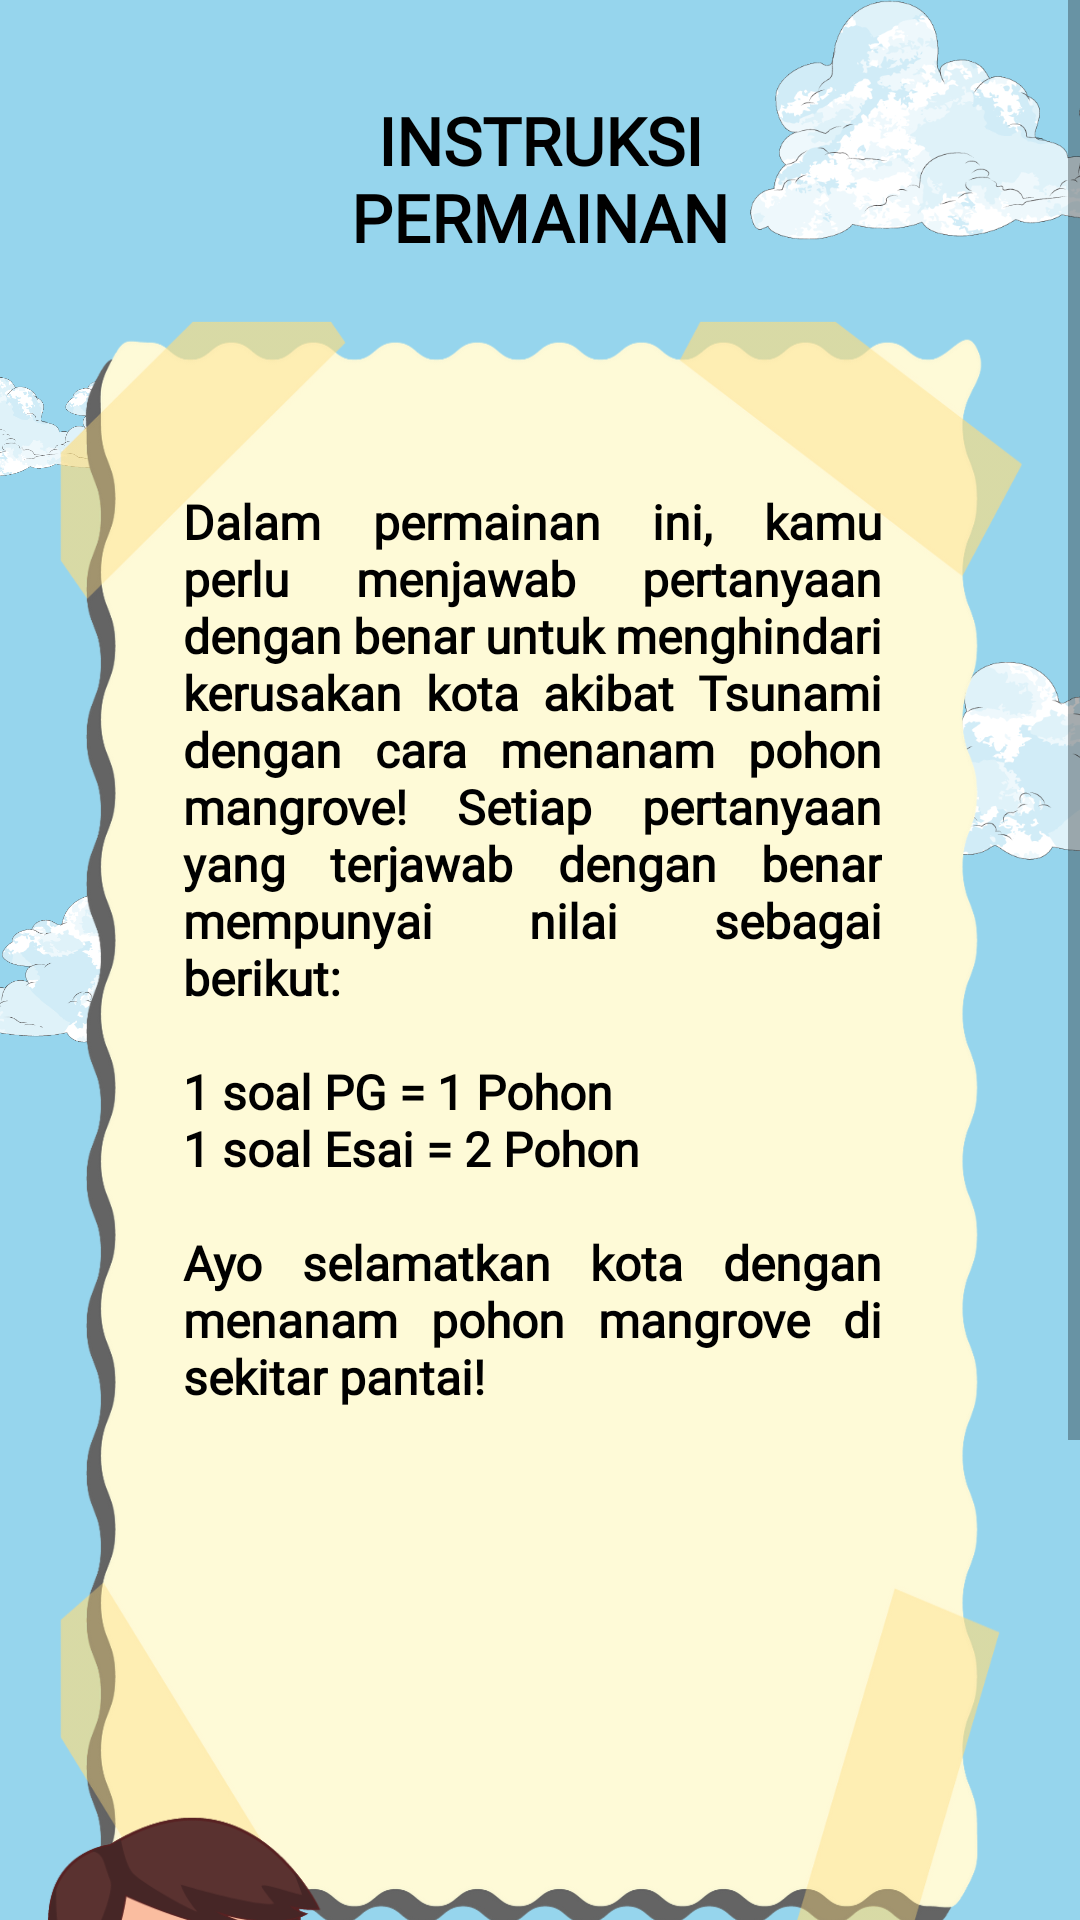

This screen was rendered from an Android layout file. Write that file and the resources it references.
<!-- AndroidManifest.xml: application theme Theme.EcoGuardian -->
<!-- res/layout/activity_game_instructions.xml -->
<?xml version="1.0" encoding="utf-8"?>
<ScrollView xmlns:android="http://schemas.android.com/apk/res/android"
    xmlns:app="http://schemas.android.com/apk/res-auto"
    xmlns:tools="http://schemas.android.com/tools"
    android:layout_width="match_parent"
    android:layout_height="match_parent"
    android:background="@color/blue_sky"
    tools:context=".GameInstructionsActivity">

    <androidx.constraintlayout.widget.ConstraintLayout
        android:layout_width="match_parent"
        android:layout_height="wrap_content">

        <include
            layout="@layout/background"
            android:layout_width="match_parent"
            android:layout_height="match_parent" />

        <TextView
            android:id="@+id/tv_title"
            style="@style/TextTitlePoppins"
            android:layout_width="0dp"
            android:layout_height="wrap_content"
            android:layout_marginStart="24dp"
            android:layout_marginTop="32dp"
            android:layout_marginEnd="24dp"
            android:gravity="center"
            android:text="@string/instruksi_permainan"
            app:layout_constraintEnd_toEndOf="parent"
            app:layout_constraintStart_toStartOf="parent"
            app:layout_constraintTop_toTopOf="parent" />

        <TextView
            android:id="@+id/textView"
            style="@style/TextRegularPoppins"
            android:layout_width="0dp"
            android:layout_height="560dp"
            android:layout_margin="16dp"
            android:background="@drawable/asset_bg_instructions_game"
            android:justificationMode="inter_word"
            android:paddingStart="45dp"
            android:paddingTop="60dp"
            android:paddingEnd="50dp"
            android:text="@string/permainan"
            app:layout_constraintEnd_toEndOf="parent"
            app:layout_constraintStart_toStartOf="parent"
            app:layout_constraintTop_toBottomOf="@id/tv_title" />

        <ImageView
            android:layout_width="200dp"
            android:layout_height="70dp"
            android:src="@drawable/asset_grass"
            android:layout_marginStart="-60dp"
            android:layout_marginBottom="-12dp"
            app:layout_constraintBottom_toBottomOf="parent"
            app:layout_constraintStart_toStartOf="parent"
            />

        <ImageView
            android:layout_width="200dp"
            android:layout_height="70dp"
            android:src="@drawable/asset_grass"
            android:layout_marginEnd="-84dp"
            android:layout_marginBottom="-12dp"
            app:layout_constraintBottom_toBottomOf="parent"
            app:layout_constraintEnd_toEndOf="parent"
            />

        <ImageView
            android:layout_width="150dp"
            android:layout_height="250dp"
            android:src="@drawable/asset_npc_two"
            android:layout_marginTop="-60dp"
            app:layout_constraintStart_toStartOf="parent"
            app:layout_constraintTop_toBottomOf="@+id/textView" />

        <ImageButton
            android:id="@+id/btn_prev"
            android:layout_width="50dp"
            android:layout_height="50dp"
            android:background="@drawable/asset_button_prev"
            android:layout_marginEnd="16dp"
            android:layout_marginBottom="52dp"
            app:layout_constraintEnd_toStartOf="@id/btn_next"
            app:layout_constraintBottom_toBottomOf="parent"
            />

        <ImageButton
            android:id="@+id/btn_next"
            android:layout_width="50dp"
            android:layout_height="50dp"
            android:layout_marginEnd="16dp"
            android:layout_marginBottom="52dp"
            android:background="@drawable/asset_btn_next"
            app:layout_constraintBottom_toBottomOf="parent"
            app:layout_constraintEnd_toEndOf="parent"
            />
    </androidx.constraintlayout.widget.ConstraintLayout>



</ScrollView>
<!-- res/layout/background.xml (included above) -->
<?xml version="1.0" encoding="utf-8"?>
<androidx.constraintlayout.widget.ConstraintLayout xmlns:android="http://schemas.android.com/apk/res/android"
    xmlns:app="http://schemas.android.com/apk/res-auto"
    android:layout_width="match_parent"
    android:layout_height="match_parent"
    android:background="@color/blue_sky">

    <ImageView
        android:id="@+id/imageView2"
        android:layout_width="180dp"
        android:layout_height="80dp"
        android:layout_marginEnd="-70dp"
        android:src="@drawable/asset_cloud"
        app:layout_constraintEnd_toEndOf="parent"
        app:layout_constraintTop_toTopOf="parent" />

    <ImageView
        android:id="@+id/imageView4"
        android:layout_width="180dp"
        android:layout_height="80dp"
        android:layout_marginTop="130dp"
        android:layout_marginEnd="-130dp"
        android:scaleX="-1"
        android:src="@drawable/asset_cloud"
        app:layout_constraintEnd_toEndOf="parent"
        app:layout_constraintTop_toBottomOf="@+id/imageView2" />

    <ImageView
        android:layout_width="100dp"
        android:layout_height="50dp"
        android:layout_marginStart="-40dp"
        android:layout_marginTop="32dp"
        android:src="@drawable/asset_cloud"
        app:layout_constraintStart_toStartOf="parent"
        app:layout_constraintTop_toBottomOf="@+id/imageView2" />


    <ImageView
        android:layout_width="140dp"
        android:layout_height="60dp"
        android:layout_marginStart="-85dp"
        android:src="@drawable/asset_cloud"
        app:layout_constraintStart_toStartOf="parent"
        app:layout_constraintTop_toBottomOf="@+id/imageView4" />

</androidx.constraintlayout.widget.ConstraintLayout>
<!-- resources referenced by this layout -->
<resources>
  <color name="blue_sky">#96D5ED</color>
  <!-- drawable asset_bg_instructions_game: png bitmap (drawable, 203621 bytes) -->
  <!-- drawable asset_btn_next: png bitmap (drawable, 35125 bytes) -->
  <!-- drawable asset_button_prev: png bitmap (drawable, 33254 bytes) -->
  <!-- drawable asset_cloud: png bitmap (drawable, 90269 bytes) -->
  <!-- drawable asset_grass: png bitmap (drawable, 11387 bytes) -->
  <!-- drawable asset_npc_two: png bitmap (drawable, 89178 bytes) -->
  <string name="instruksi_permainan">INSTRUKSI\nPERMAINAN</string>
  <string name="permainan">Dalam permainan ini, kamu perlu menjawab pertanyaan dengan benar untuk menghindari kerusakan kota akibat Tsunami dengan cara menanam pohon mangrove! Setiap pertanyaan yang terjawab dengan benar mempunyai nilai sebagai berikut:\n\n1 soal PG = 1 Pohon\n1 soal Esai = 2 Pohon\n\nAyo selamatkan kota dengan menanam pohon mangrove di sekitar pantai!</string>
  <style name="TextRegularPoppins">
          <item name="android:textStyle">bold</item>
          <item name="android:textSize">16sp</item>
          <item name="android:textColor">@color/black</item>
          <item name="android:fontFamily">@font/poppins_medium</item>
      </style>
  <style name="TextTitlePoppins">
          <item name="android:textStyle">bold</item>
          <item name="android:textSize">22sp</item>
          <item name="android:textColor">@color/black</item>
          <item name="android:fontFamily">@font/poppins</item>
      </style>
  <style name="Theme.EcoGuardian" parent="Theme.MaterialComponents.DayNight.NoActionBar">
          
          <item name="colorPrimary">@color/blue</item>
          <item name="colorPrimaryVariant">@color/blue_sky</item>
          <item name="colorOnPrimary">@color/white</item>
          
          <item name="colorSecondary">@color/blue_sky</item>
          <item name="colorSecondaryVariant">@color/blue</item>
          <item name="colorOnSecondary">@color/black</item>
          
          <item name="android:statusBarColor">?attr/colorPrimaryVariant</item>
          
      </style>
  <color name="black">#FF000000</color>
  <color name="blue">#55B8D9</color>
  <color name="white">#FFFFFFFF</color>
</resources>
